The GitHub repository miguelrabuge/AI-Project contains a labelled image folder "processed" with 4 categories: pedestrian green light, pedestrian red light, vehicle green light, vehicle red light. Examples follow, each with its label.

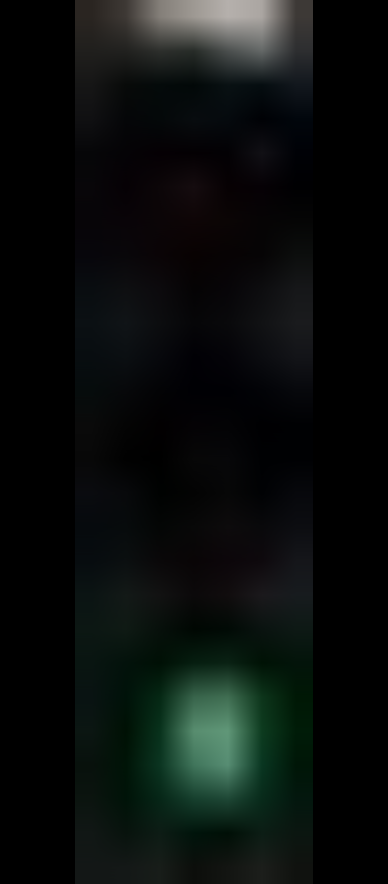
Label: pedestrian green light

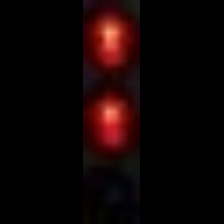
Label: pedestrian red light

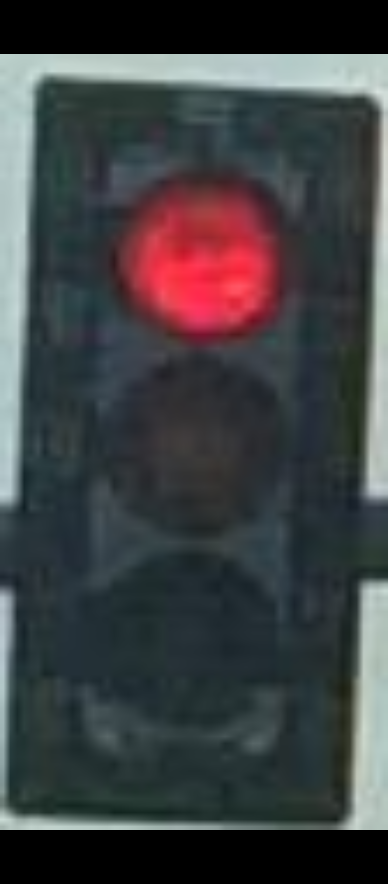
Label: vehicle red light

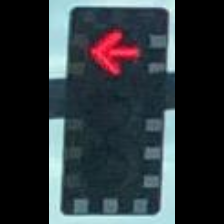
Label: vehicle red light

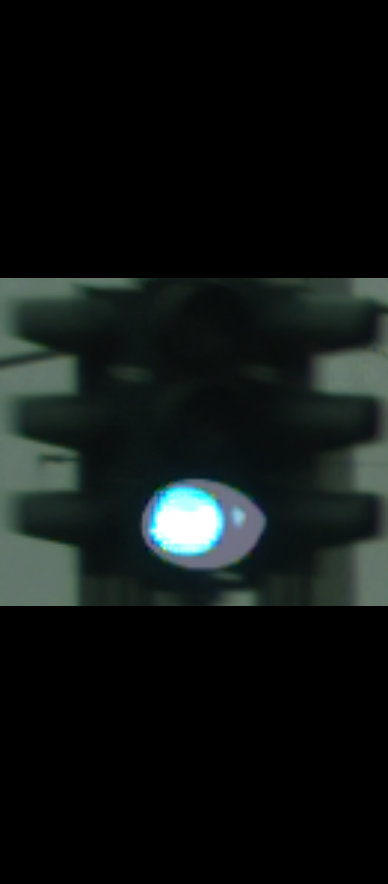
Label: vehicle green light

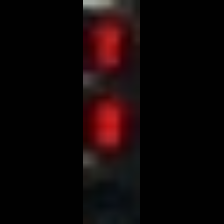
Label: pedestrian red light
